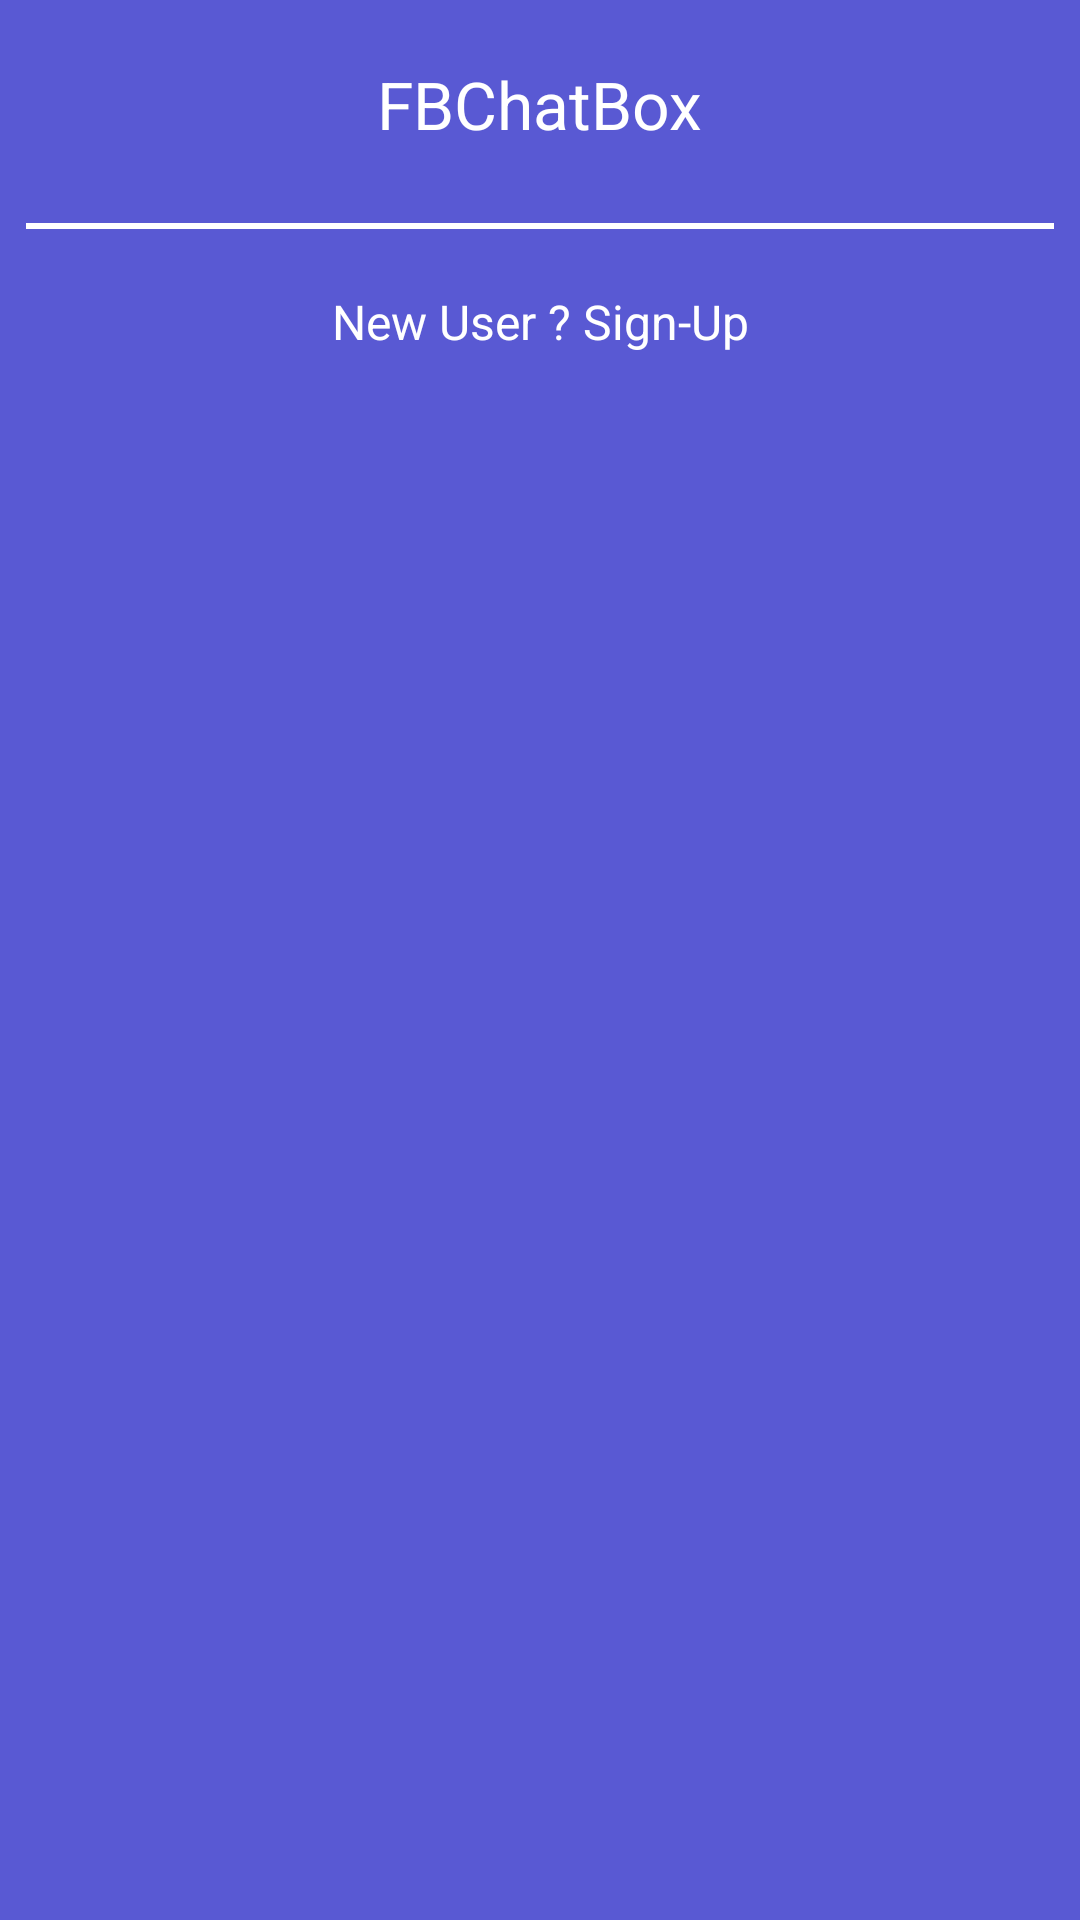

Here is an Android app screen rendered from its layout file. Give the layout XML and the strings, colors and styles it references.
<!-- AndroidManifest.xml: application theme AppTheme -->
<!-- res/layout/activity_credential_setup.xml -->
<?xml version="1.0" encoding="utf-8"?>
<androidx.constraintlayout.widget.ConstraintLayout xmlns:android="http://schemas.android.com/apk/res/android"
    xmlns:app="http://schemas.android.com/apk/res-auto"
    xmlns:tools="http://schemas.android.com/tools"
    android:layout_width="match_parent"
    android:layout_height="match_parent"
    android:background="@color/colorPrimaryDark"
    tools:context=".CredentialSetup">

    <TextView
        android:id="@+id/lbl_header"
        style="@style/headerBoldWhite"
        android:layout_width="wrap_content"
        android:layout_height="wrap_content"
        android:paddingTop="20dp"
        android:paddingBottom="20dp"
        app:layout_constraintBottom_toTopOf="@+id/credential_container"
        app:layout_constraintEnd_toEndOf="parent"
        app:layout_constraintStart_toStartOf="parent"
        app:layout_constraintTop_toTopOf="parent"
        android:text="@string/app_name"
        tools:text="FBChatBox" />
    <androidx.constraintlayout.widget.Guideline
        android:id="@+id/leftMargin"
        android:layout_width="match_parent"
        android:layout_height="match_parent"
        android:orientation="vertical"
        app:layout_constraintGuide_percent="0.01" />

    <androidx.constraintlayout.widget.Guideline
        android:id="@+id/leftMargin2"
        android:layout_width="match_parent"
        android:layout_height="match_parent"
        android:orientation="vertical"
        app:layout_constraintGuide_percent="0.05" />


    <androidx.constraintlayout.widget.Guideline
        android:id="@+id/rightMargin"
        android:layout_width="match_parent"
        android:layout_height="match_parent"
        android:orientation="vertical"
        app:layout_constraintGuide_percent="0.99" />

    <androidx.constraintlayout.widget.Guideline
        android:id="@+id/rightMargin2"
        android:layout_width="match_parent"
        android:layout_height="match_parent"
        android:orientation="vertical"
        app:layout_constraintGuide_percent="0.95" />


    <FrameLayout
        android:id="@+id/credential_container"
        android:layout_width="0dp"
        android:layout_height="wrap_content"
        android:layout_margin="5dp"
        android:padding="1dp"
        android:background="@color/colorAccent"
        app:layout_constraintEnd_toStartOf="@id/rightMargin"
        app:layout_constraintStart_toEndOf="@id/leftMargin"
        app:layout_constraintTop_toBottomOf="@id/lbl_header"
        app:layout_constraintBottom_toTopOf="@+id/changeCredentials"

        />




    <TextView
        android:id="@+id/changeCredentials"
        android:layout_width="0dp"
        android:layout_height="wrap_content"
        android:text="@string/newUSer"
        android:textAllCaps="false"
        android:layout_marginTop="20dp"
        android:textColor="@color/colorAccent"
        android:gravity="center"
        android:textSize="16sp"
        app:layout_constraintEnd_toStartOf="@id/rightMargin2"
        app:layout_constraintStart_toEndOf="@id/leftMargin2"
        app:layout_constraintTop_toBottomOf="@id/credential_container"
        tools:text="@string/newUSer" />


</androidx.constraintlayout.widget.ConstraintLayout>
<!-- resources referenced by this layout -->
<resources>
  <color name="colorAccent">#FFFFFF</color>
  <color name="colorPrimaryDark">#5959D3</color>
  <string name="app_name">FBChatBox</string>
  <string name="newUSer">New User ? Sign-Up</string>
  <style name="headerBoldWhite" parent="Widget.AppCompat.TextView">
          <item name="android:font" tools:targetApi="o">@font/comfortaa_bold</item>
          <item name="android:textColor">@color/colorAccent</item>
          <item name="android:textSize">22sp</item>
      </style>
  <style name="AppTheme" parent="Theme.AppCompat.Light.NoActionBar">
          
          <item name="colorPrimary">@color/colorPrimary</item>
          <item name="colorPrimaryDark">@color/colorPrimaryDark</item>
          <item name="colorAccent">@color/colorAccent</item>
      </style>
  <color name="colorPrimary">#6060B4</color>
</resources>
